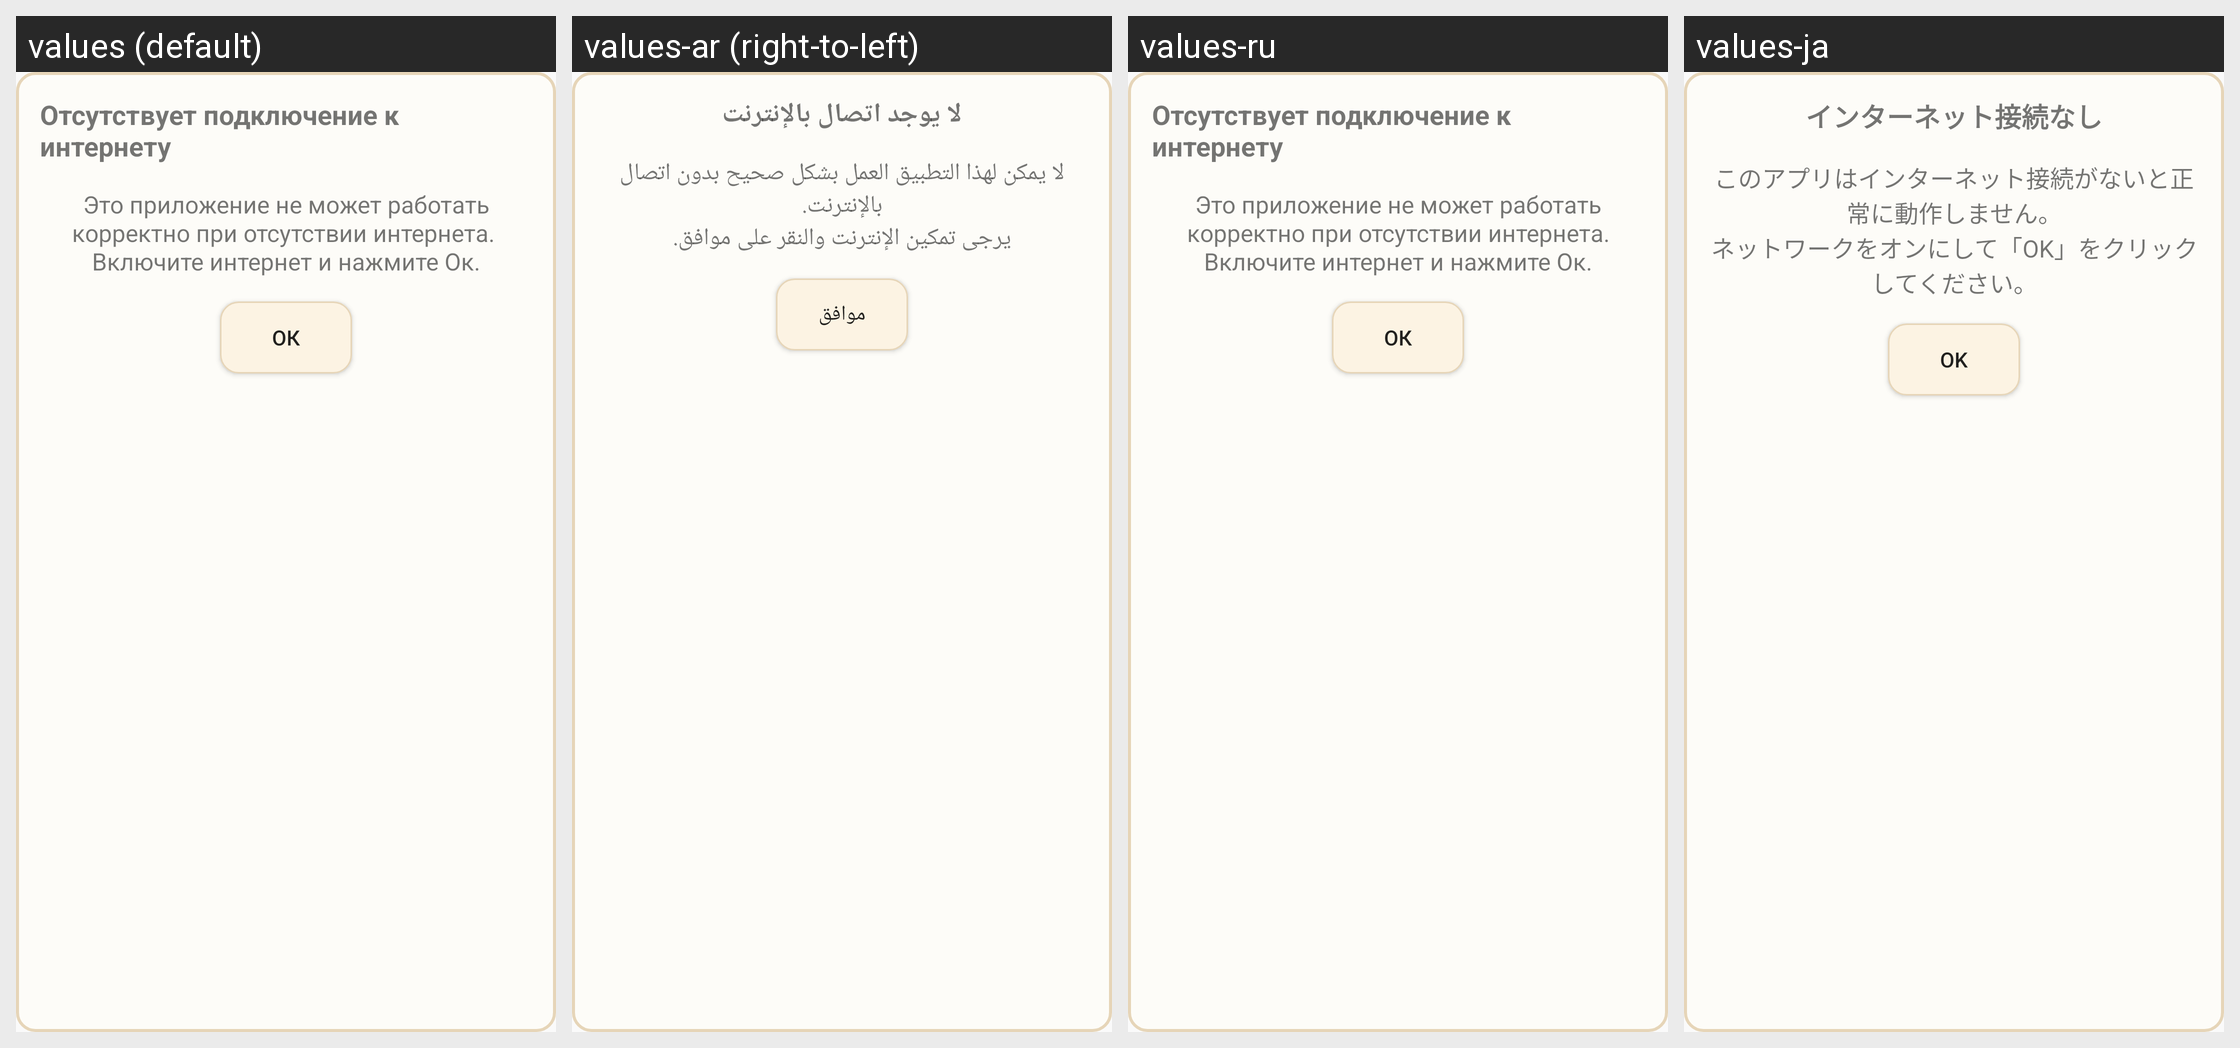

Strings drawn on this Android screen and how each of the app's shown locales translates them:
Android screen res/layout/dialog_no_internet.xml rendered under 4 locales, left to right: values (default), values-ar (right-to-left), values-ru, values-ja. Device: Nexus 5 (rendered at 1080×1920; each locale shown at half size, 540×960, under a caption strip naming it); theme MyTheme.
Other locales in the repository, not shown: values-de, values-en, values-es, values-ko, values-zh.
Strings drawn on this screen, with the default value and each locale's value (text and hints the layout hard-codes, and strings that could not be matched under every locale, appear in the picture but are not listed):

no_internet_connection
  values: Отсутствует подключение к интернету
  values-ar: لا يوجد اتصال بالإنترنت
  values-ru: Отсутствует подключение к интернету
  values-ja: インターネット接続なし

no_internet_connection_2
  values: Это приложение не может работать корректно при отсутствии интернета. 
      Включите интернет и нажмите Ок.
  values-ar: لا يمكن لهذا التطبيق العمل بشكل صحيح بدون اتصال بالإنترنت.
      يرجى تمكين الإنترنت والنقر على موافق.
  values-ru: Это приложение не может работать корректно при отсутствии интернета.
      Включите интернет и нажмите Ок.
  values-ja: このアプリはインターネット接続がないと正常に動作しません。
      ネットワークをオンにして「OK」をクリックしてください。

ok
  values: Ок
  values-ar: موافق
  values-ru: Ок
  values-ja: OK
